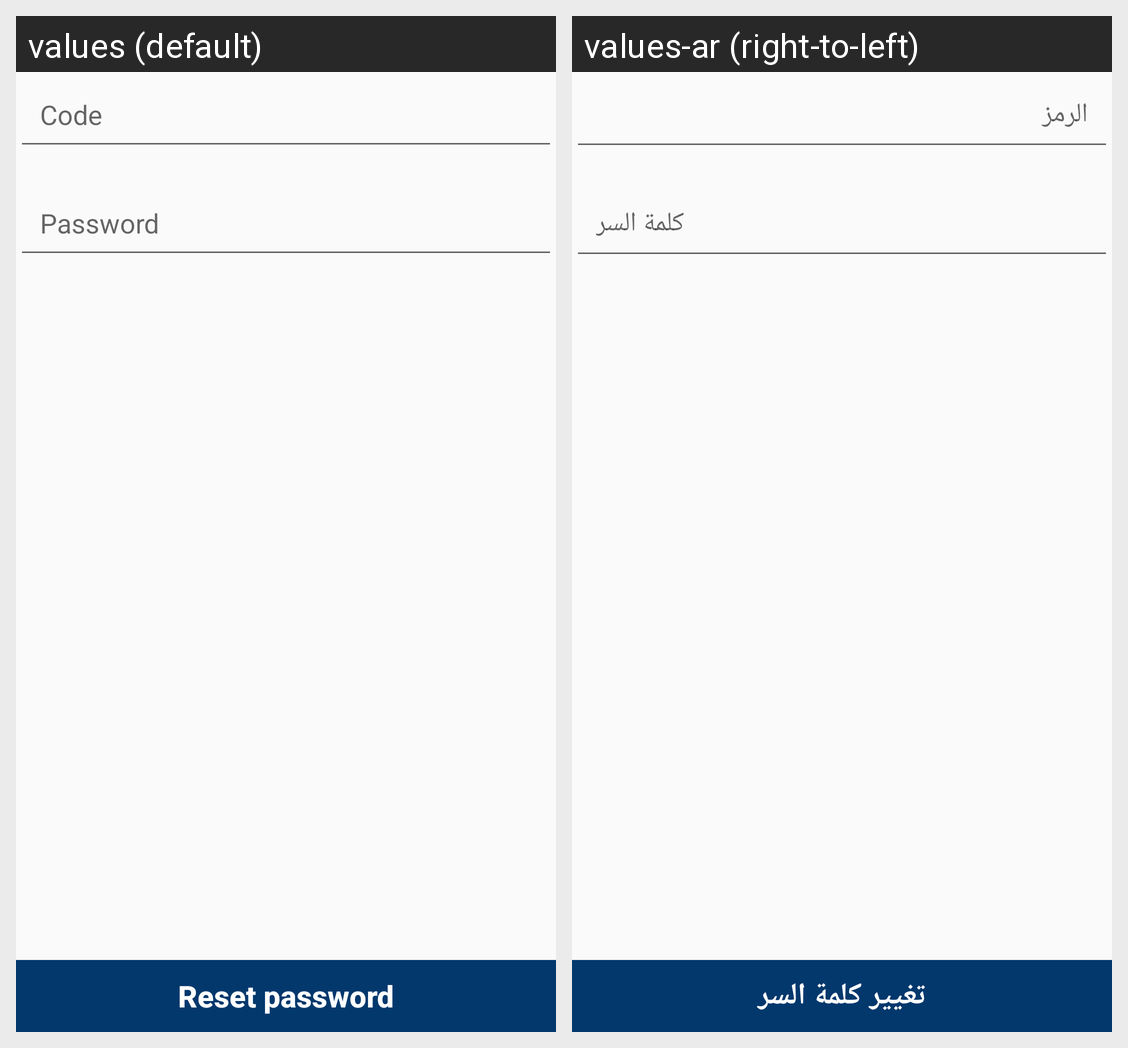

The same Android screen rendered under two of its app's locales, left to right. List the strings drawn on it with the default value and each locale's translation.
Android screen res/layout/fragment_change_password.xml rendered under 2 locales, left to right: values (default), values-ar (right-to-left). Device: Nexus 5 (rendered at 1080×1920; each locale shown at half size, 540×960, under a caption strip naming it); theme AppTheme.
Strings drawn on this screen, with the default value and each locale's value (text and hints the layout hard-codes, and strings that could not be matched under every locale, appear in the picture but are not listed):

code
  values: Code
  values-ar: الرمز

password
  values: Password
  values-ar: كلمة السر

reset_password
  values: Reset password
  values-ar: تغيير كلمة السر
